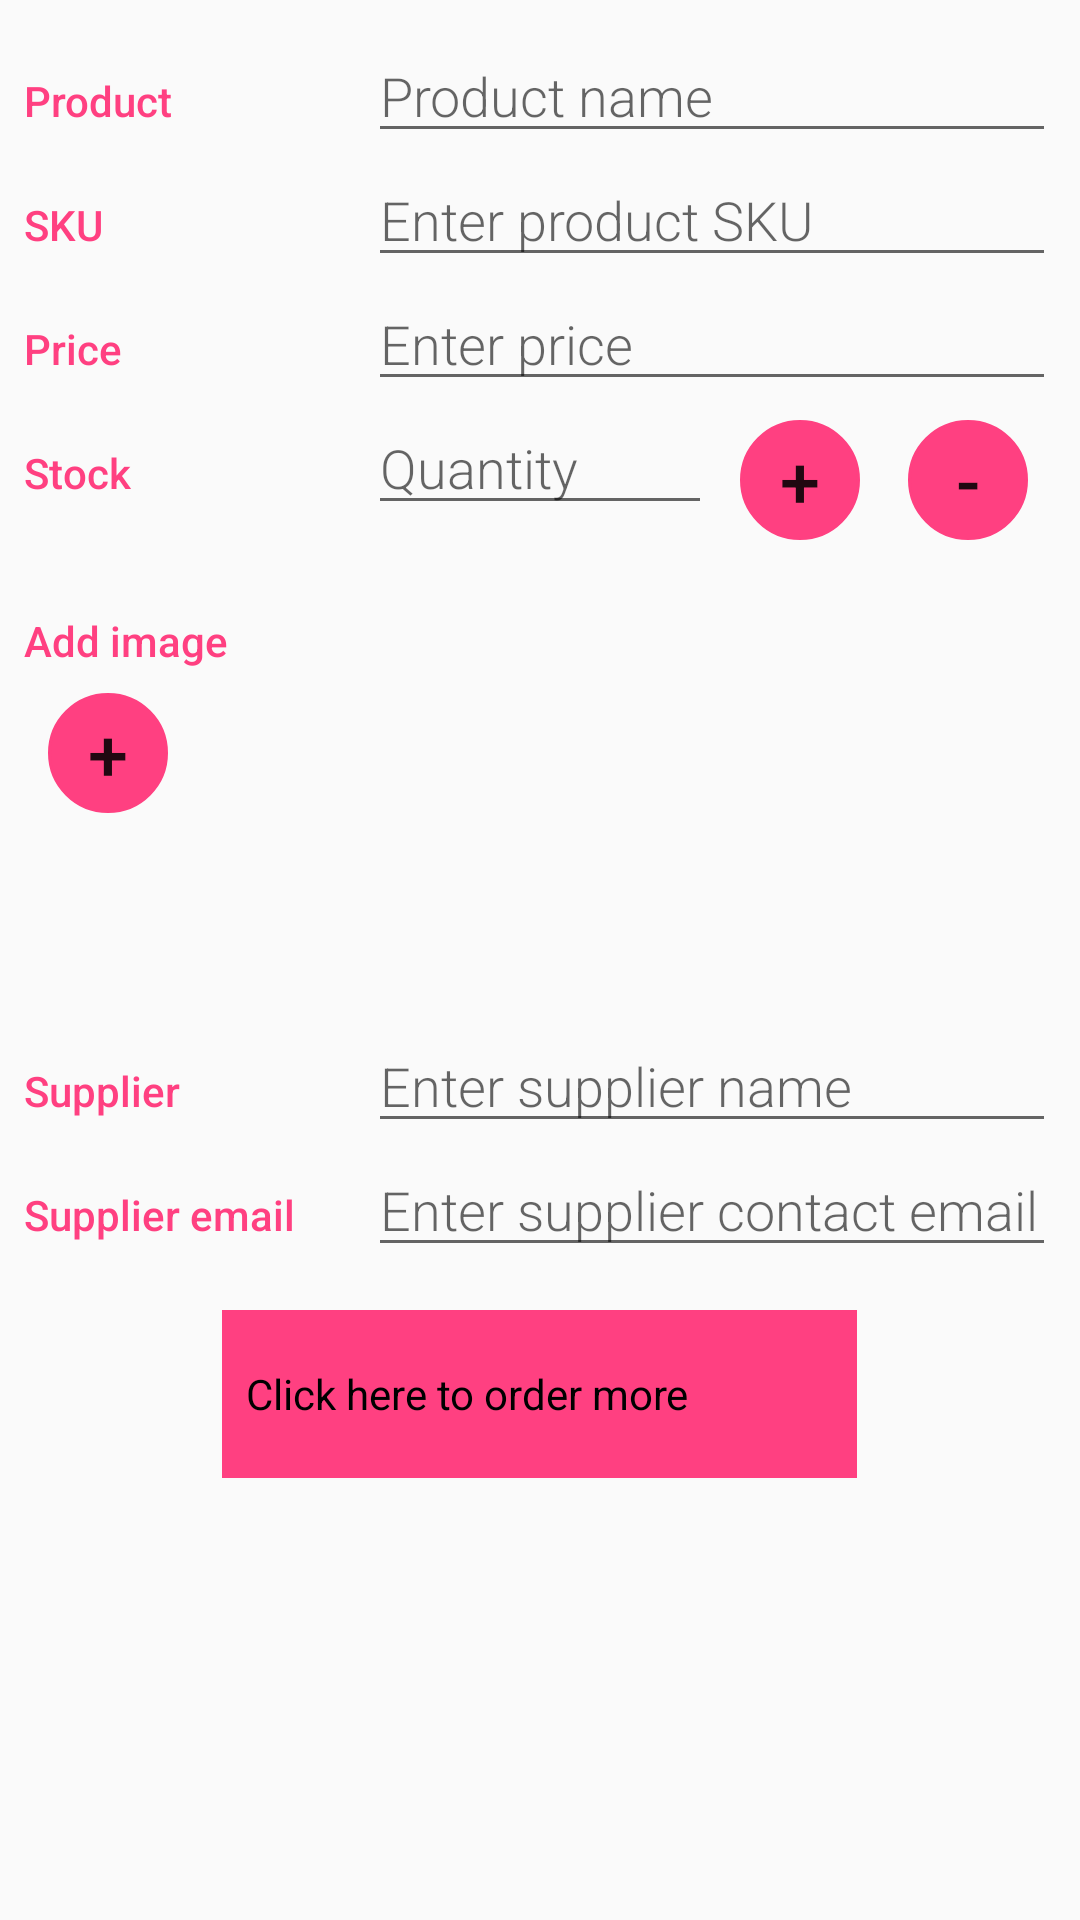

Produce the Android XML layout that renders to this screen, including the resource entries it uses.
<!-- AndroidManifest.xml: activity theme EditorTheme -->
<!-- res/layout/activity_editor.xml -->
<?xml version="1.0" encoding="utf-8"?>
<LinearLayout xmlns:android="http://schemas.android.com/apk/res/android"
    xmlns:tools="http://schemas.android.com/tools"
    android:layout_width="match_parent"
    android:layout_height="match_parent"
    android:orientation="vertical"
    android:padding="@dimen/margin_small"
    tools:context=".EditorActivity">

    <LinearLayout
        android:layout_width="match_parent"
        android:layout_height="wrap_content"
        android:orientation="vertical">

        
        <LinearLayout
            android:layout_width="match_parent"
            android:layout_height="wrap_content"
            android:orientation="horizontal">

            
            <TextView
                style="@style/EditorStyle"
                android:text="@string/editor_product_name" />

            
            <EditText
                android:id="@+id/edit_product_name"
                style="@style/EditorFieldStyle"
                android:hint="@string/editor_product_name_hint"
                android:inputType="textCapWords" />

        </LinearLayout>


        
        <LinearLayout
            android:layout_width="match_parent"
            android:layout_height="wrap_content"
            android:orientation="horizontal">

            
            <TextView
                style="@style/EditorStyle"
                android:text="@string/editor_product_sku" />

            
            <EditText
                android:id="@+id/edit_product_sku"
                style="@style/EditorFieldStyle"
                android:hint="@string/editor_product_sku_hint"
                android:inputType="number" />

        </LinearLayout>

        
        <LinearLayout
            android:layout_width="match_parent"
            android:layout_height="wrap_content"
            android:orientation="horizontal">

            
            <TextView
                style="@style/EditorStyle"
                android:text="@string/editor_product_price" />

            
            <EditText
                android:id="@+id/edit_price"
                style="@style/EditorFieldStyle"
                android:hint="@string/editor_product_price_hint"
                android:inputType="number" />
        </LinearLayout>

        
        <LinearLayout
            android:layout_width="match_parent"
            android:layout_height="wrap_content"
            android:orientation="horizontal">

            
            <TextView
                style="@style/EditorStyle"
                android:text="@string/editor_product_qty" />

            
            <EditText
                android:id="@+id/edit_quantity"
                style="@style/EditorFieldStyle"
                android:layout_weight="1"
                android:hint="@string/editor_product_qty_hint"
                android:inputType="number" />

            
            <LinearLayout
                android:layout_width="0dp"
                android:layout_height="wrap_content"
                android:layout_weight="1"
                android:gravity="center_horizontal"
                android:orientation="horizontal">

                
                <Button
                    android:id="@+id/plus"
                    style="@style/PlusMinusButtonStyle"
                    android:text="@string/plus" />

                
                <Button
                    android:id="@+id/minus"
                    style="@style/PlusMinusButtonStyle"
                    android:text="@string/minus" />
            </LinearLayout>

        </LinearLayout>
    </LinearLayout>

    
    <LinearLayout
        android:layout_width="match_parent"
        android:layout_height="wrap_content"
        android:orientation="horizontal">

        <LinearLayout
            android:layout_width="0dp"
            android:layout_height="wrap_content"
            android:layout_weight="1"
            android:orientation="vertical">

            
            <TextView
                style="@style/CategoryStyleCover"
                android:text="@string/editor_product_img" />


            <Button
                android:id="@+id/add_image"
                style="@style/PlusMinusButtonStyle"
                android:layout_gravity="left"
                android:text="@string/plus" />

        </LinearLayout>

        <ImageView
            android:id="@+id/edit_image"
            android:layout_width="150dp"
            android:layout_height="150dp"
            android:layout_weight="1"
            android:src="@drawable/ic_add_img" />


    </LinearLayout>

    
    <LinearLayout
        android:layout_width="match_parent"
        android:layout_height="wrap_content"
        android:orientation="horizontal">

        
        <TextView
            style="@style/EditorStyle"
            android:text="@string/editor_product_sup" />

        
        <EditText
            android:id="@+id/edit_supplier_name"
            style="@style/EditorFieldStyle"
            android:hint="@string/editor_product_sup_hint"
            android:inputType="textMultiLine" />

    </LinearLayout>

    
    <LinearLayout
        android:layout_width="match_parent"
        android:layout_height="wrap_content"
        android:orientation="horizontal">

        
        <TextView
            style="@style/EditorStyle"
            android:text="@string/editor_product_sup_email" />

        
        <EditText
            android:id="@+id/edit_supplier_email"
            style="@style/EditorFieldStyle"
            android:hint="@string/editor_product_sup_email_hint"
            android:inputType="textEmailAddress" />
    </LinearLayout>

    
    <LinearLayout
        android:id="@+id/email_button"
        android:layout_width="wrap_content"
        android:layout_height="wrap_content"
        android:layout_gravity="center"
        android:layout_marginTop="@dimen/margin_medium"
        android:background="@color/colorAccent">

        <TextView
            android:layout_width="wrap_content"
            android:layout_height="wrap_content"
            android:layout_gravity="center"
            android:layout_marginLeft="@dimen/margin_small"
            android:text="@string/more"
            android:textColor="@android:color/black" />

        <ImageView
            style="@style/emailButton"
            android:background="@drawable/ic_email" />

    </LinearLayout>


</LinearLayout>
<!-- resources referenced by this layout -->
<resources>
  <color name="colorAccent">#FF4081</color>
  <dimen name="margin_medium">16dp</dimen>
  <dimen name="margin_small">8dp</dimen>
  <string name="editor_product_img">Add image</string>
  <string name="editor_product_name">Product</string>
  <string name="editor_product_name_hint">Product name</string>
  <string name="editor_product_price">Price</string>
  <string name="editor_product_price_hint">Enter price</string>
  <string name="editor_product_qty">Stock</string>
  <string name="editor_product_qty_hint">Quantity</string>
  <string name="editor_product_sku">SKU</string>
  <string name="editor_product_sku_hint">Enter product SKU</string>
  <string name="editor_product_sup">Supplier</string>
  <string name="editor_product_sup_email">Supplier email</string>
  <string name="editor_product_sup_email_hint">Enter supplier contact email</string>
  <string name="editor_product_sup_hint">Enter supplier name</string>
  <string name="minus">-</string>
  <string name="more">Click here to order more</string>
  <string name="plus">+</string>
  <style name="CategoryStyleCover">
          <item name="android:layout_weight">1</item>
          <item name="android:layout_height">0dp</item>
          <item name="android:layout_width">wrap_content</item>
          <item name="android:paddingTop">16dp</item>
          <item name="android:textColor">@color/colorAccent</item>
          <item name="android:fontFamily">sans-serif-medium</item>
          <item name="android:textAppearance">?android:textAppearanceSmall</item>
      </style>
  <style name="EditorFieldStyle">
          <item name="android:layout_height">wrap_content</item>
          <item name="android:layout_width">0dp</item>
          <item name="android:layout_weight">2</item>
          <item name="android:fontFamily">sans-serif-light</item>
          <item name="android:textAppearance">?android:textAppearanceMedium</item>
      </style>
  <style name="EditorStyle">
          <item name="android:layout_weight">1</item>
          <item name="android:layout_height">wrap_content</item>
          <item name="android:layout_width">0dp</item>
          <item name="android:paddingTop">16dp</item>
          <item name="android:textColor">@color/colorAccent</item>
          <item name="android:fontFamily">sans-serif-medium</item>
          <item name="android:textAppearance">?android:textAppearanceSmall</item>
      </style>
  <style name="PlusMinusButtonStyle">
          <item name="android:textSize">24sp</item>
          <item name="android:layout_width">40dp</item>
          <item name="android:layout_height">40dp</item>
          <item name="android:background">@drawable/round_button</item>
          <item name="android:layout_margin">@dimen/margin_small</item>
          <item name="android:gravity">center</item>
          <item name="android:backgroundTint">@color/colorAccent</item>
      </style>
  <style name="emailButton">
          <item name="android:textSize">24sp</item>
          <item name="android:layout_width">40dp</item>
          <item name="android:layout_height">40dp</item>
          <item name="android:background">@drawable/round_button</item>
          <item name="android:layout_margin">@dimen/margin_small</item>
          <item name="android:gravity">center</item>
      </style>
  <style name="EditorTheme" parent="Theme.AppCompat.Light.DarkActionBar">
          <item name="colorPrimary">@color/editorColorPrimary</item>
          <item name="colorPrimaryDark">@color/editorColorPrimaryDark</item>
          <item name="colorAccent">@color/colorAccent</item>
      </style>
  <!-- drawable round_button (drawable-mdpi) -->
  <shape xmlns:android="http://schemas.android.com/apk/res/android"
      android:shape="oval">
  
      <size
          android:width="24dp"
          android:height="24dp"/>
      <stroke
          android:width="1dp"
          android:color="@color/plusMinusButton"/>
  
  </shape>
  <color name="editorColorPrimary">#2D3640</color>
  <color name="editorColorPrimaryDark">#394450</color>
  <color name="plusMinusButton">#FF4324</color>
</resources>
